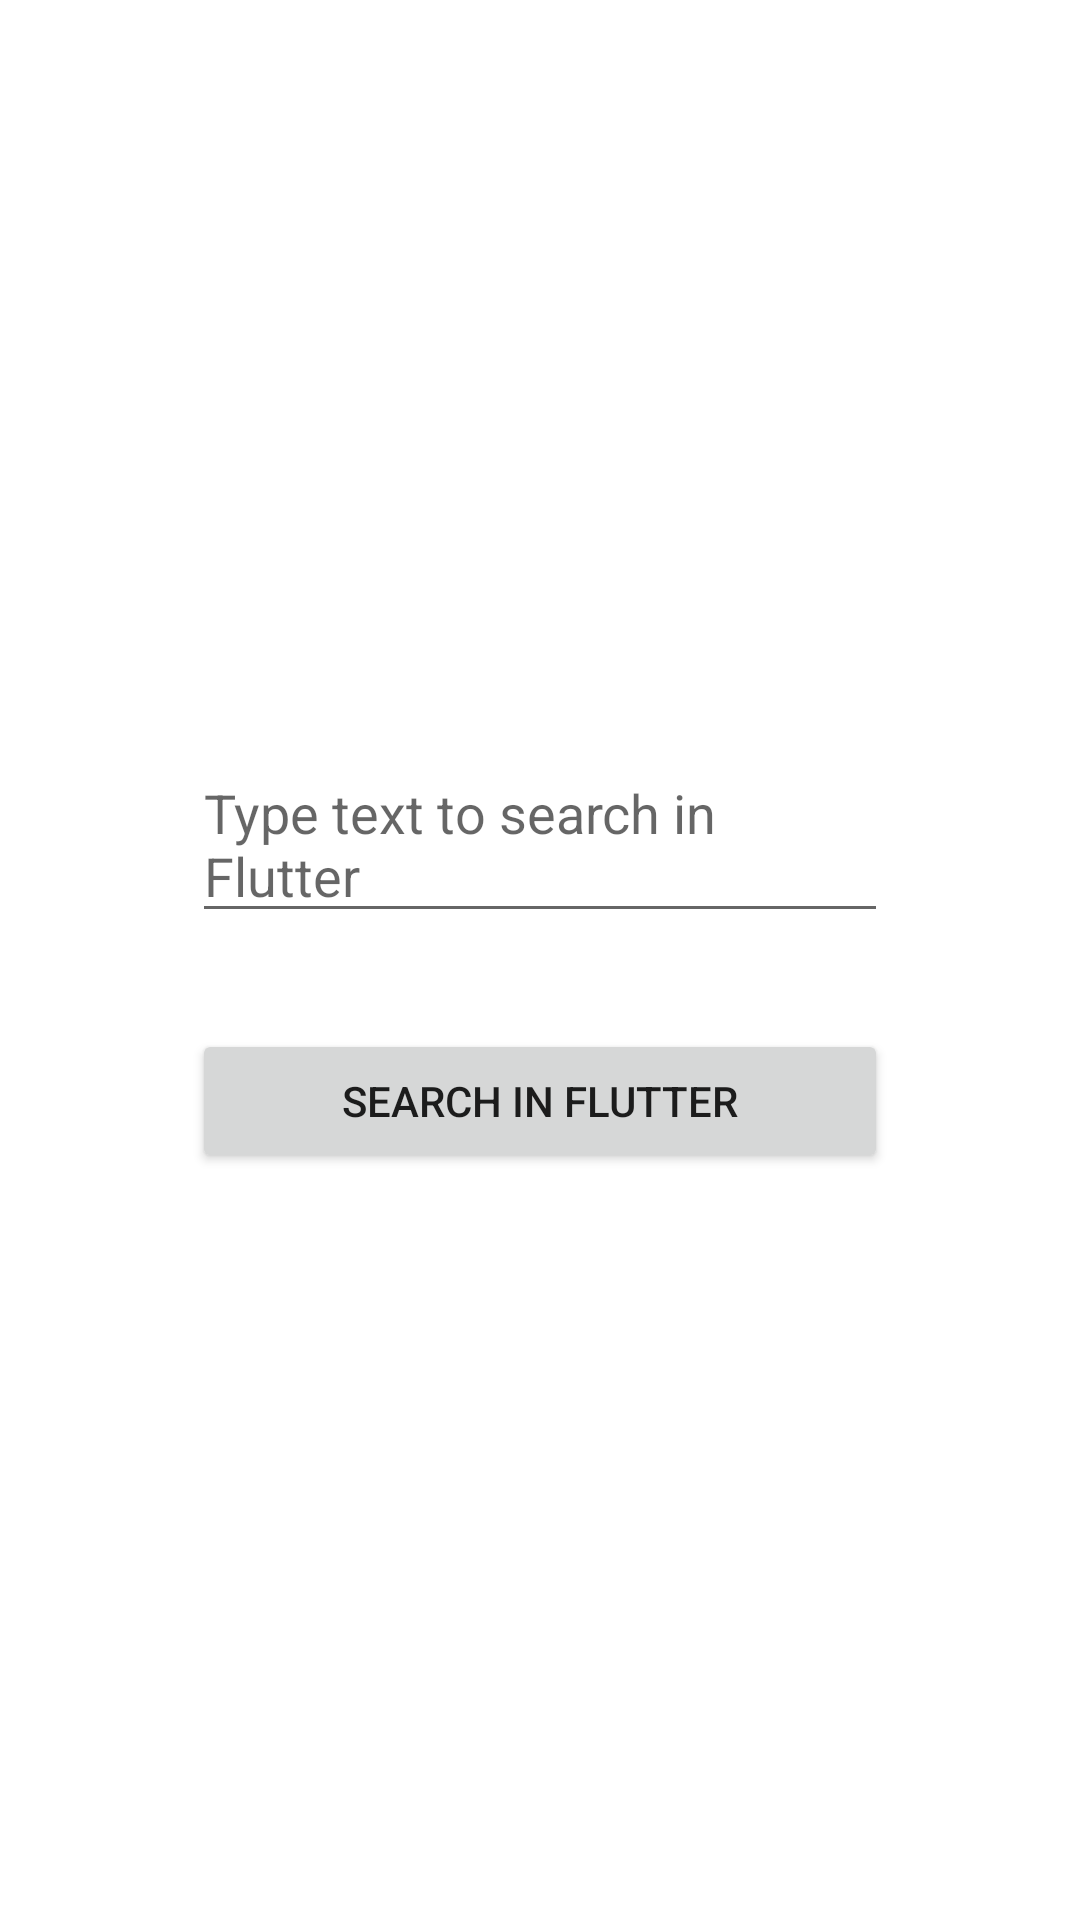

Layout XML and referenced resources for this Android screen:
<!-- AndroidManifest.xml: application theme Theme.Fluttertest -->
<!-- res/layout/activity_search.xml -->
<?xml version="1.0" encoding="utf-8"?>
<ViewFlipper xmlns:android="http://schemas.android.com/apk/res/android"
    xmlns:tools="http://schemas.android.com/tools"
    android:id="@+id/flipper"
    android:layout_width="match_parent"
    android:layout_height="match_parent"
    android:gravity="center"
    android:orientation="vertical"
    android:padding="32dp"
    tools:context=".MainActivity">

    <LinearLayout
        android:layout_width="match_parent"
        android:layout_height="match_parent"
        android:gravity="center"
        android:orientation="vertical"
        android:padding="32dp"
        tools:context=".MainActivity">

        <EditText
            android:id="@+id/text"
            android:layout_width="match_parent"
            android:layout_height="wrap_content"
            android:layout_marginBottom="32dp"
            android:hint="Type text to search in Flutter" />

        <Button
            android:id="@+id/btn"
            android:layout_width="match_parent"
            android:layout_height="wrap_content"
            android:text="Search in Flutter" />

    </LinearLayout>

    <LinearLayout
        android:layout_width="match_parent"
        android:layout_height="match_parent"
        android:gravity="center"
        android:orientation="vertical"
        android:padding="32dp"
        tools:context=".MainActivity">

        <TextView
            android:id="@+id/response"
            android:layout_width="match_parent"
            android:layout_height="wrap_content"
            android:gravity="center"
            android:paddingBottom="32dp"
            android:textColor="@color/black"
            android:textSize="18sp"
            android:textStyle="bold"
            tools:hint="Text from Flutter" />

        <Button
            android:id="@+id/refresh"
            android:layout_width="match_parent"
            android:layout_height="wrap_content"
            android:text="Restart" />

    </LinearLayout>
</ViewFlipper>
<!-- resources referenced by this layout -->
<resources>
  <style name="Theme.Fluttertest" parent="Theme.MaterialComponents.DayNight.DarkActionBar">
          
          <item name="colorPrimary">@color/purple_500</item>
          <item name="colorPrimaryVariant">@color/purple_700</item>
          <item name="colorOnPrimary">@color/white</item>
          
          <item name="colorSecondary">@color/teal_200</item>
          <item name="colorSecondaryVariant">@color/teal_700</item>
          <item name="colorOnSecondary">@color/black</item>
          
          <item name="android:statusBarColor">?attr/colorPrimaryVariant</item>
          
      </style>
  <!-- not gathered from this repository: default colours our renderer supplied (Android Studio template values) -->
  <color name="purple_500">#FF6200EE</color>
  <color name="purple_700">#FF3700B3</color>
  <color name="teal_200">#FF03DAC5</color>
  <color name="teal_700">#FF018786</color>
  <color name="black">#FF000000</color>
  <color name="white">#FFFFFFFF</color>
</resources>
